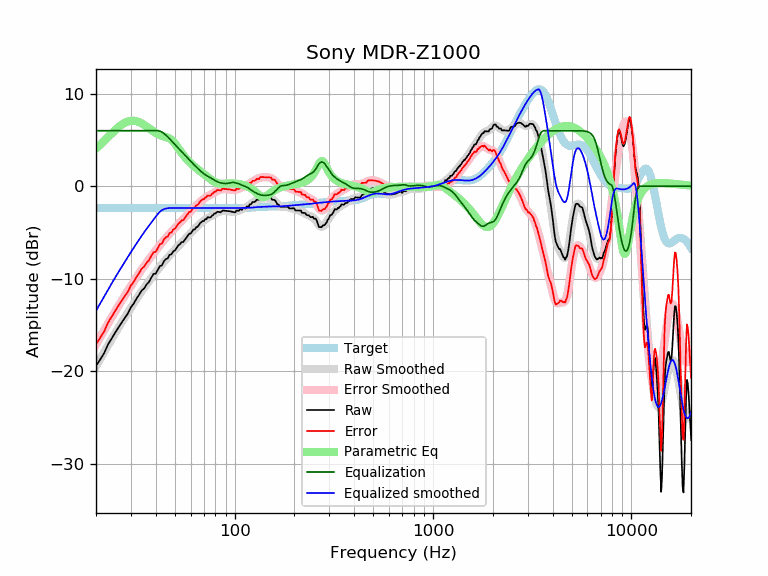

Values plotted in this chart, from the file beside it:
frequency, raw, error, smoothed, error_smoothed, equalization, parametric_eq, equalized_raw, equalized_smoothed, target
20, -19.39, -17.04, -19.45, -17.10, 6.00, 4.07, -13.39, -13.45, -2.35
21, -18.71, -16.36, -18.66, -16.30, 6.00, 4.48, -12.71, -12.66, -2.35
22, -18.02, -15.66, -17.90, -15.55, 6.00, 4.90, -12.02, -11.90, -2.35
23, -17.08, -14.73, -17.18, -14.83, 6.00, 5.31, -11.08, -11.18, -2.35
24, -16.45, -14.09, -16.50, -14.15, 6.00, 5.71, -10.45, -10.50, -2.35
25, -15.80, -13.45, -15.85, -13.50, 6.00, 6.07, -9.80, -9.85, -2.35
26, -15.23, -12.87, -15.25, -12.90, 6.00, 6.39, -9.23, -9.25, -2.35
27, -14.69, -12.34, -14.67, -12.32, 6.00, 6.66, -8.69, -8.67, -2.35
28, -14.19, -11.84, -14.13, -11.78, 6.00, 6.87, -8.19, -8.13, -2.35
29, -13.72, -11.37, -13.61, -11.26, 6.00, 7.01, -7.72, -7.61, -2.35
30, -13.06, -10.71, -13.11, -10.76, 6.00, 7.08, -7.06, -7.11, -2.35
31, -12.66, -10.31, -12.64, -10.28, 6.00, 7.08, -6.66, -6.64, -2.35
32, -12.15, -9.79, -12.18, -9.83, 6.00, 7.03, -6.15, -6.18, -2.35
33, -11.72, -9.37, -11.75, -9.40, 6.00, 6.93, -5.72, -5.75, -2.35
34, -11.25, -8.90, -11.35, -8.99, 6.00, 6.79, -5.25, -5.35, -2.35
35, -11.03, -8.68, -10.96, -8.61, 6.00, 6.62, -5.03, -4.96, -2.35
36, -10.60, -8.24, -10.59, -8.24, 6.00, 6.45, -4.60, -4.59, -2.35
37, -10.34, -7.99, -10.25, -7.89, 6.00, 6.26, -4.34, -4.25, -2.35
38, -9.87, -7.52, -9.91, -7.56, 6.00, 6.09, -3.87, -3.91, -2.35
39, -9.47, -7.12, -9.60, -7.24, 6.00, 5.92, -3.47, -3.60, -2.35
40, -9.44, -7.09, -9.29, -6.94, 6.00, 5.77, -3.44, -3.29, -2.35
41, -9.02, -6.67, -8.99, -6.64, 6.00, 5.64, -3.02, -2.99, -2.35
42, -8.61, -6.26, -8.71, -6.36, 5.95, 5.53, -2.66, -2.76, -2.35
43, -8.55, -6.20, -8.44, -6.09, 5.85, 5.45, -2.70, -2.59, -2.35
44, -8.09, -5.74, -8.18, -5.83, 5.70, 5.38, -2.39, -2.48, -2.35
45, -7.86, -5.51, -7.94, -5.58, 5.52, 5.32, -2.34, -2.41, -2.35
46, -7.79, -5.44, -7.70, -5.35, 5.33, 5.25, -2.46, -2.37, -2.35
47, -7.40, -5.04, -7.48, -5.13, 5.13, 5.15, -2.27, -2.35, -2.35
48, -7.35, -5.00, -7.26, -4.91, 4.91, 5.01, -2.44, -2.35, -2.35
49, -7.03, -4.68, -7.06, -4.70, 4.70, 4.83, -2.33, -2.35, -2.35
50, -6.94, -4.58, -6.86, -4.50, 4.50, 4.61, -2.43, -2.35, -2.35
51, -6.66, -4.31, -6.66, -4.31, 4.31, 4.36, -2.36, -2.35, -2.35
52, -6.38, -4.03, -6.47, -4.11, 4.11, 4.10, -2.26, -2.35, -2.35
53, -6.25, -3.90, -6.28, -3.93, 3.93, 3.85, -2.33, -2.35, -2.35
54, -6.03, -3.67, -6.09, -3.74, 3.74, 3.61, -2.28, -2.35, -2.35
55, -6.03, -3.68, -5.91, -3.56, 3.56, 3.39, -2.47, -2.35, -2.35
56, -5.80, -3.45, -5.73, -3.38, 3.38, 3.18, -2.42, -2.35, -2.35
57, -5.57, -3.22, -5.56, -3.21, 3.21, 2.99, -2.37, -2.35, -2.35
58, -5.35, -2.99, -5.39, -3.03, 3.03, 2.81, -2.31, -2.35, -2.35
59, -5.12, -2.77, -5.22, -2.86, 2.86, 2.65, -2.25, -2.35, -2.35
60, -5.12, -2.77, -5.05, -2.70, 2.70, 2.50, -2.42, -2.35, -2.35
61, -4.89, -2.54, -4.89, -2.54, 2.54, 2.35, -2.35, -2.35, -2.35
62, -4.66, -2.31, -4.74, -2.39, 2.39, 2.22, -2.27, -2.35, -2.35
63, -4.66, -2.31, -4.59, -2.24, 2.24, 2.09, -2.42, -2.35, -2.35
64, -4.43, -2.08, -4.45, -2.09, 2.09, 1.97, -2.34, -2.35, -2.35
65, -4.38, -2.03, -4.30, -1.95, 1.95, 1.85, -2.43, -2.35, -2.35
66, -4.20, -1.85, -4.16, -1.81, 1.81, 1.74, -2.39, -2.35, -2.35
67, -3.97, -1.62, -4.03, -1.68, 1.68, 1.63, -2.29, -2.35, -2.35
68, -3.88, -1.52, -3.91, -1.56, 1.56, 1.52, -2.32, -2.35, -2.35
69, -3.75, -1.40, -3.80, -1.44, 1.44, 1.41, -2.31, -2.35, -2.35
70, -3.76, -1.41, -3.69, -1.34, 1.34, 1.31, -2.42, -2.35, -2.35
71, -3.55, -1.20, -3.60, -1.25, 1.25, 1.20, -2.30, -2.35, -2.35
72, -3.56, -1.20, -3.52, -1.17, 1.17, 1.10, -2.39, -2.35, -2.35
73, -3.35, -1.00, -3.44, -1.09, 1.09, 1.00, -2.26, -2.35, -2.35
74, -3.36, -1.01, -3.37, -1.02, 1.02, 0.90, -2.34, -2.35, -2.35
75, -3.37, -1.02, -3.30, -0.95, 0.95, 0.81, -2.43, -2.35, -2.35
76, -3.32, -0.97, -3.23, -0.87, 0.87, 0.72, -2.44, -2.35, -2.35
77, -3.16, -0.81, -3.15, -0.80, 0.80, 0.63, -2.36, -2.35, -2.35
78, -3.10, -0.75, -3.08, -0.72, 0.72, 0.55, -2.37, -2.35, -2.35
79, -2.94, -0.59, -3.00, -0.65, 0.65, 0.48, -2.29, -2.35, -2.35
... 553 more rows
